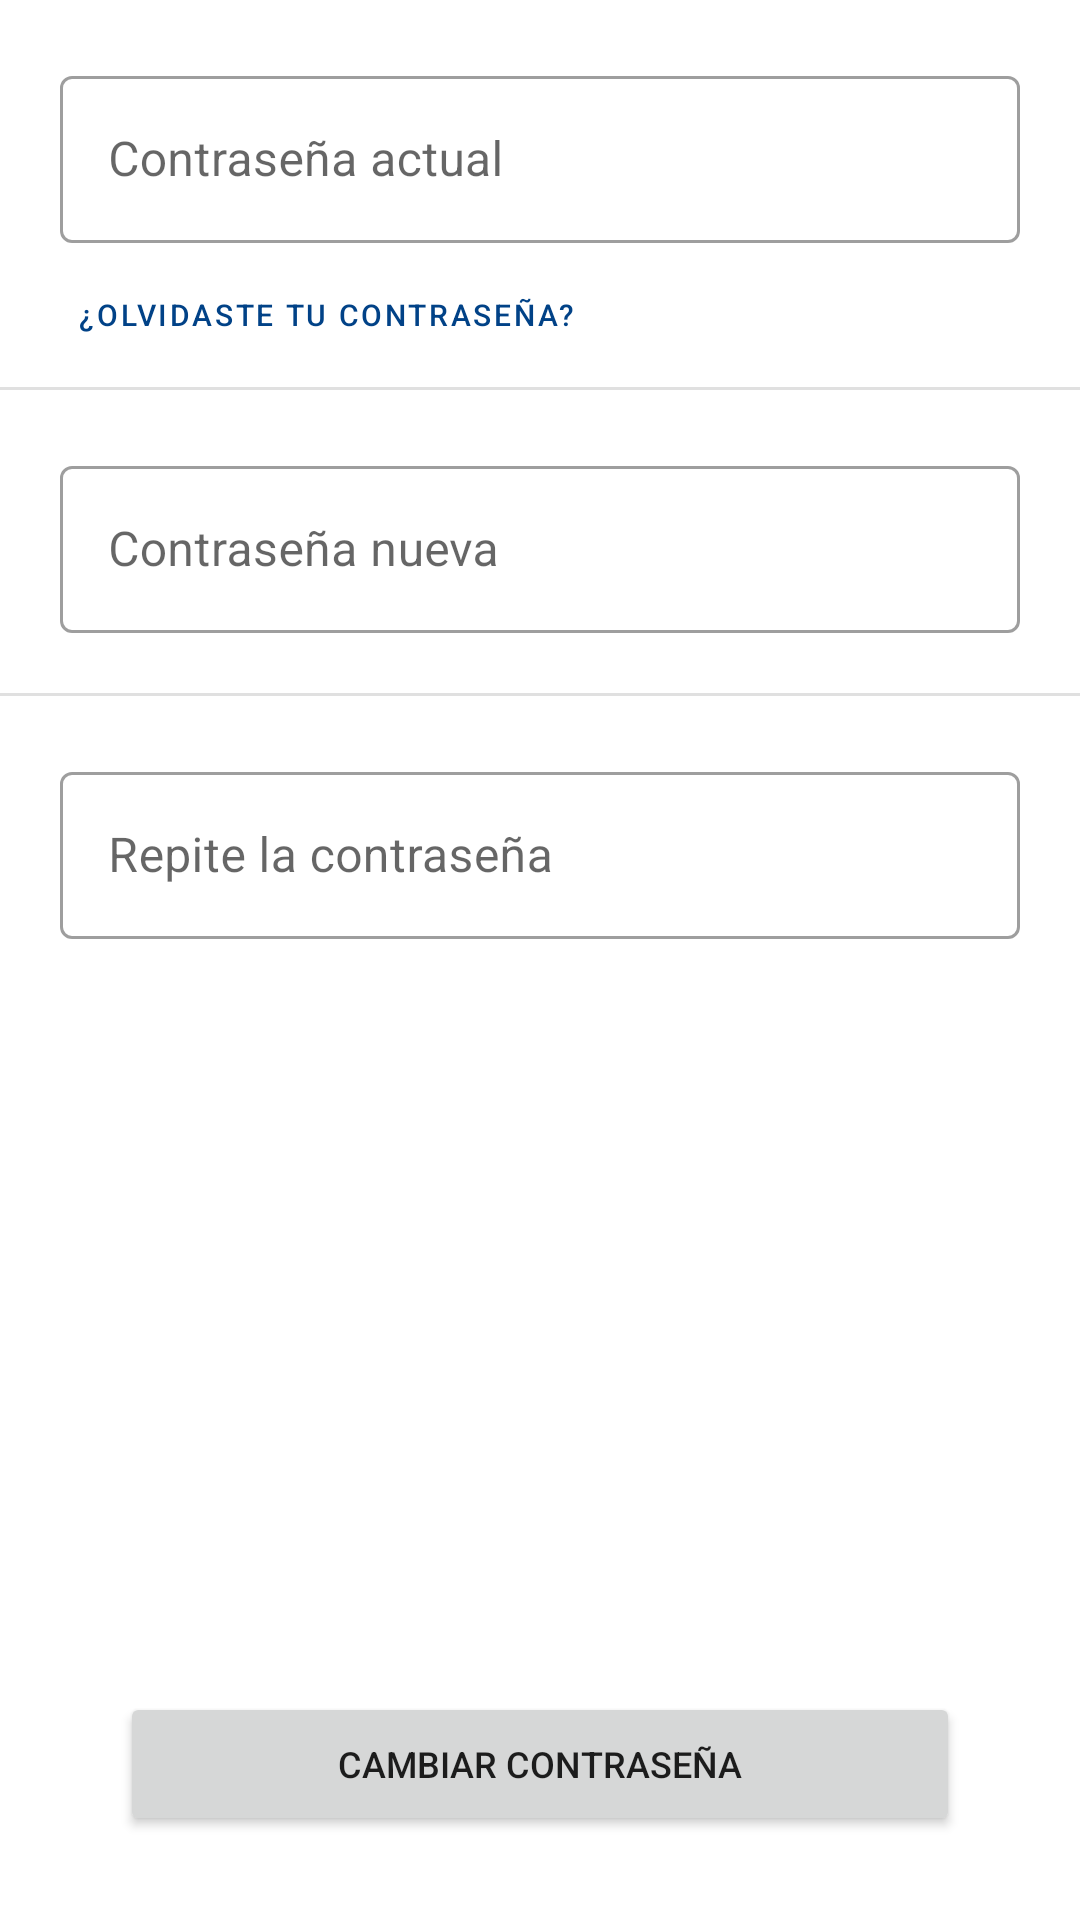

Here is an Android app screen rendered from its layout file. Give the layout XML and the strings, colors and styles it references.
<!-- AndroidManifest.xml: application theme Theme.GestorEscolar -->
<!-- res/layout/ajustes_tucuenta_cambiocontrasena_fragment.xml -->
<?xml version="1.0" encoding="utf-8"?>
<androidx.constraintlayout.widget.ConstraintLayout xmlns:android="http://schemas.android.com/apk/res/android"
    xmlns:app="http://schemas.android.com/apk/res-auto"
    xmlns:tools="http://schemas.android.com/tools"
    android:layout_width="match_parent"
    android:layout_height="match_parent"
    tools:context=".screens.main.ui.ajustes.detalle.tucuenta_detalle.TuCuenta_CambioContrasenaFragment">

    <com.google.android.material.textfield.TextInputLayout
        android:id="@+id/passwordTextFieldActual"
        style="@style/Widget.MaterialComponents.TextInputLayout.OutlinedBox"
        android:layout_width="0dp"
        android:layout_height="wrap_content"
        android:layout_marginStart="20dp"
        android:layout_marginEnd="20dp"
        android:layout_marginTop="20dp"
        android:hint="Contraseña actual"
        app:layout_constraintTop_toTopOf="parent"
        app:layout_constraintEnd_toEndOf="parent"
        app:layout_constraintStart_toStartOf="parent" >

        <com.google.android.material.textfield.TextInputEditText
            android:id="@+id/editText_PasswordActual"
            android:layout_width="match_parent"
            android:layout_height="wrap_content"
            android:inputType="textPassword" />

    </com.google.android.material.textfield.TextInputLayout>

    <Button
        android:id="@+id/olvideContraseñaButton"
        style="@style/Widget.MaterialComponents.Button.TextButton"
        android:layout_width="wrap_content"
        android:layout_height="wrap_content"
        android:layout_marginEnd="0dp"
        android:textSize="10sp"
        android:text="¿Olvidaste tu contraseña?"
        app:layout_constraintHorizontal_bias="0.1"
        app:layout_constraintEnd_toEndOf="parent"
        app:layout_constraintStart_toStartOf="parent"
        app:layout_constraintTop_toBottomOf="@id/passwordTextFieldActual" />

    <com.google.android.material.divider.MaterialDivider
        android:id="@+id/line"
        android:layout_width="match_parent"
        android:layout_height="wrap_content"
        app:layout_constraintTop_toBottomOf="@id/olvideContraseñaButton" />

    <com.google.android.material.textfield.TextInputLayout
        android:id="@+id/passwordTextFieldNueva"
        style="@style/Widget.MaterialComponents.TextInputLayout.OutlinedBox"
        android:layout_width="0dp"
        android:layout_height="wrap_content"
        android:layout_marginStart="20dp"
        android:layout_marginEnd="20dp"
        android:layout_marginTop="20dp"
        android:hint="Contraseña nueva"
        app:layout_constraintTop_toBottomOf="@id/line"
        app:layout_constraintEnd_toEndOf="parent"
        app:layout_constraintStart_toStartOf="parent" >

        <com.google.android.material.textfield.TextInputEditText
            android:id="@+id/editText_PasswordNueva"
            android:layout_width="match_parent"
            android:layout_height="wrap_content"
            android:inputType="textPassword" />

    </com.google.android.material.textfield.TextInputLayout>

    <com.google.android.material.divider.MaterialDivider
        android:id="@+id/line2"
        android:layout_width="match_parent"
        android:layout_height="wrap_content"
        app:layout_constraintTop_toBottomOf="@id/passwordTextFieldNueva"
        android:layout_marginTop="20dp"/>

    <com.google.android.material.textfield.TextInputLayout
        android:id="@+id/passwordTextFieldNuevaRepite"
        style="@style/Widget.MaterialComponents.TextInputLayout.OutlinedBox"
        android:layout_width="0dp"
        android:layout_height="wrap_content"
        android:layout_marginStart="20dp"
        android:layout_marginEnd="20dp"
        android:layout_marginTop="20dp"
        android:hint="Repite la contraseña"
        app:layout_constraintTop_toBottomOf="@id/line2"
        app:layout_constraintEnd_toEndOf="parent"
        app:layout_constraintStart_toStartOf="parent" >

    <com.google.android.material.textfield.TextInputEditText
        android:id="@+id/editText_PasswordNuevaRepite"
        android:layout_width="match_parent"
        android:layout_height="wrap_content"
        android:inputType="textPassword" />

    </com.google.android.material.textfield.TextInputLayout>

    <Button
        android:id="@+id/cambiarContrasenaButton"
        android:layout_width="match_parent"
        android:layout_height="wrap_content"
        android:layout_marginStart="40dp"
        android:layout_marginEnd="40dp"
        android:text="Cambiar contraseña"
        android:textSize="12sp"
        app:layout_constraintHorizontal_bias="0.5"
        app:layout_constraintVertical_bias="0.9"
        app:layout_constraintEnd_toEndOf="parent"
        app:layout_constraintStart_toStartOf="parent"
        app:layout_constraintTop_toBottomOf="@id/passwordTextFieldNuevaRepite"
        app:layout_constraintBottom_toBottomOf="parent"/>

</androidx.constraintlayout.widget.ConstraintLayout>
<!-- resources referenced by this layout -->
<resources>
  <style name="Theme.GestorEscolar" parent="Theme.MaterialComponents.DayNight.NoActionBar">
          
          <item name="colorPrimary">@color/teal_700</item>
          <item name="colorPrimaryVariant">@color/teal_200</item>
          <item name="colorOnPrimary">@color/white</item>
          
          <item name="colorSecondary">@color/teal_200</item>
          <item name="colorSecondaryVariant">@color/teal_700</item>
          <item name="colorOnSecondary">@color/black</item>
          
          <item name="android:statusBarColor" tools:targetApi="l">?attr/colorPrimaryVariant</item>
          
      </style>
  <color name="teal_700">#014287</color>
  <color name="teal_200">#006B96</color>
  <color name="white">#FFFFFF</color>
  <color name="black">#FF000000</color>
</resources>
